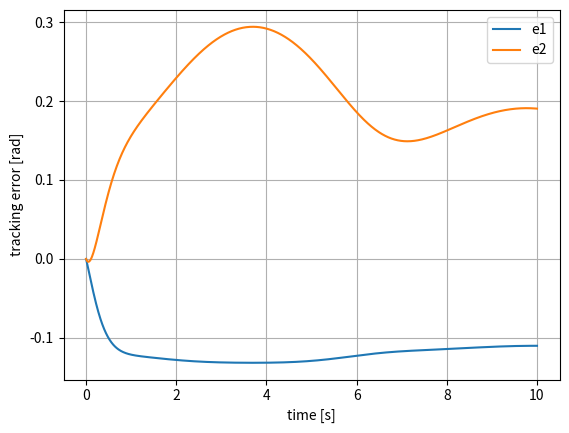

Python code for this plot:

import numpy as np
from numpy import cos, sin
from dataclasses import dataclass

@dataclass
class TwoLinkParams:
    l1: float
    l2: float
    m1: float
    m2: float
    I1: float
    I2: float
    g: float = 9.81

# True and nominal parameters
true_params = TwoLinkParams(l1=1.0, l2=1.0,
                            m1=3.0, m2=2.0,
                            I1=0.2, I2=0.1)
nom_params  = TwoLinkParams(l1=1.0, l2=1.0,
                            m1=2.5, m2=1.5,   # under-estimated masses
                            I1=0.2, I2=0.1)

def M_matrix(q, p: TwoLinkParams):
    q1, q2 = q
    c2 = cos(q2)
    m11 = p.I1 + p.I2 + p.m1*(p.l1**2)/4.0 + p.m2*(p.l1**2 + (p.l2**2)/4.0 + p.l1*p.l2*c2)
    m12 = p.I2 + p.m2*((p.l2**2)/4.0 + 0.5*p.l1*p.l2*c2)
    m22 = p.I2 + p.m2*(p.l2**2)/4.0
    return np.array([[m11, m12],
                     [m12, m22]])

def C_matrix(q, qd, p: TwoLinkParams):
    q1, q2 = q
    q1d, q2d = qd
    s2 = sin(q2)
    h = -p.m2*p.l1*p.l2*s2*(2*q1d*q2d + q2d**2)
    h1 = p.m2*p.l1*p.l2*s2*(q1d**2)
    # A simple skew-symmetric-like structure
    c11 = -p.m2*p.l1*p.l2*s2*q2d
    c12 = -p.m2*p.l1*p.l2*s2*(q1d + q2d)
    c21 =  p.m2*p.l1*p.l2*s2*q1d
    c22 = 0.0
    return np.array([[c11, c12],
                     [c21, c22]])

def g_vector(q, p: TwoLinkParams):
    q1, q2 = q
    g1 = (p.m1*p.l1/2.0 + p.m2*p.l1)*p.g*cos(q1) + p.m2*p.l2/2.0*p.g*cos(q1 + q2)
    g2 = p.m2*p.l2/2.0*p.g*cos(q1 + q2)
    return np.array([g1, g2])

# Desired trajectory: simple sinusoid
def qd_des(t):
    qd  = np.array([0.5*np.sin(0.5*t), 0.3*np.sin(0.5*t)])
    qd1 = np.array([0.5*0.5*np.cos(0.5*t), 0.3*0.5*np.cos(0.5*t)])
    qd2 = np.array([-0.5*(0.5**2)*np.sin(0.5*t), -0.3*(0.5**2)*np.sin(0.5*t)])
    return qd, qd1, qd2

Kp = np.diag([25.0, 16.0])
Kd = np.diag([10.0, 8.0])

def dynamics(t, x):
    q  = x[0:2]
    qd = x[2:4]
    qd_d, qd1_d, qd2_d = qd_des(t)

    e   = q  - qd_d
    ed  = qd - qd1_d

    # Computed-torque using nominal model
    Mn = M_matrix(q, nom_params)
    Cn = C_matrix(q, qd, nom_params)
    gn = g_vector(q, nom_params)
    v  = qd2_d - Kd @ ed - Kp @ e
    tau = Mn @ v + Cn @ qd + gn

    # True robot dynamics
    Mr = M_matrix(q, true_params)
    Cr = C_matrix(q, qd, true_params)
    gr = g_vector(q, true_params)
    qdd = np.linalg.solve(Mr, tau - Cr @ qd - gr)

    return np.hstack((qd, qdd))

# Integrate with solve_ivp
if __name__ == "__main__":
    from scipy.integrate import solve_ivp
    T = 10.0
    x0 = np.zeros(4)  # start at rest
    sol = solve_ivp(dynamics, [0.0, T], x0, max_step=0.01, rtol=1e-6, atol=1e-8)
    t = sol.t
    q  = sol.y[0:2, :]
    qd = np.array([qd_des(tt)[0] for tt in t]).T
    e  = q - qd

    import matplotlib.pyplot as plt
    plt.figure()
    plt.plot(t, e[0, :], label="e1")
    plt.plot(t, e[1, :], label="e2")
    plt.xlabel("time [s]")
    plt.ylabel("tracking error [rad]")
    plt.legend()
    plt.grid(True)
    plt.show()
